Run: headless pygame with SDL's dummy video driver; simulated clock (each Clock.tick advances the game by its frame time, no real sleeping); random seed 0; keys injected as events and as key.get_pressed() state; mouse plan: one left click at the window centre at the start of phase 2, then a move to the lower-right quarter at the start of phase 3.
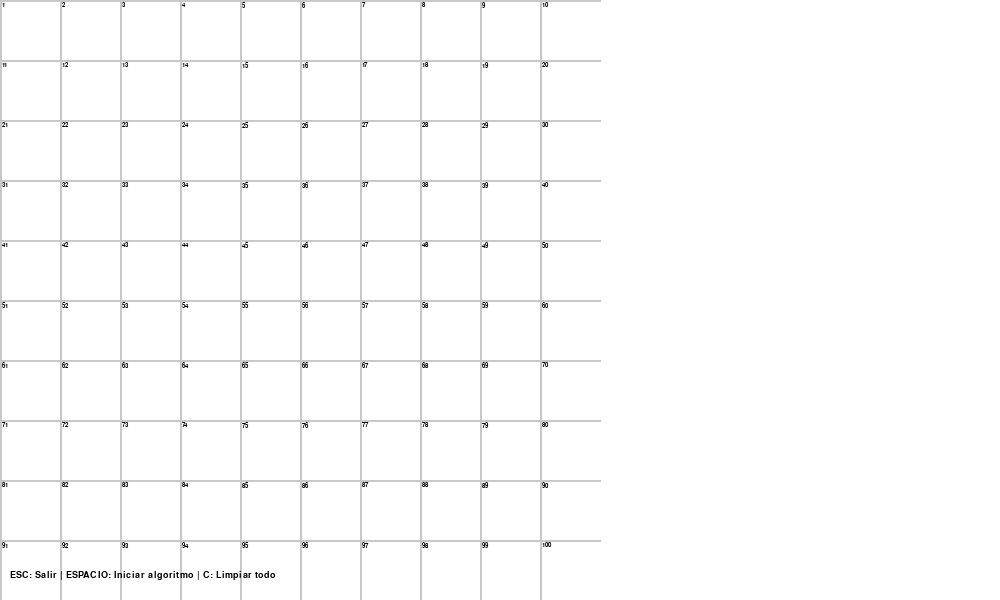
Frame 1 of 4 · flips 1–60 · no input
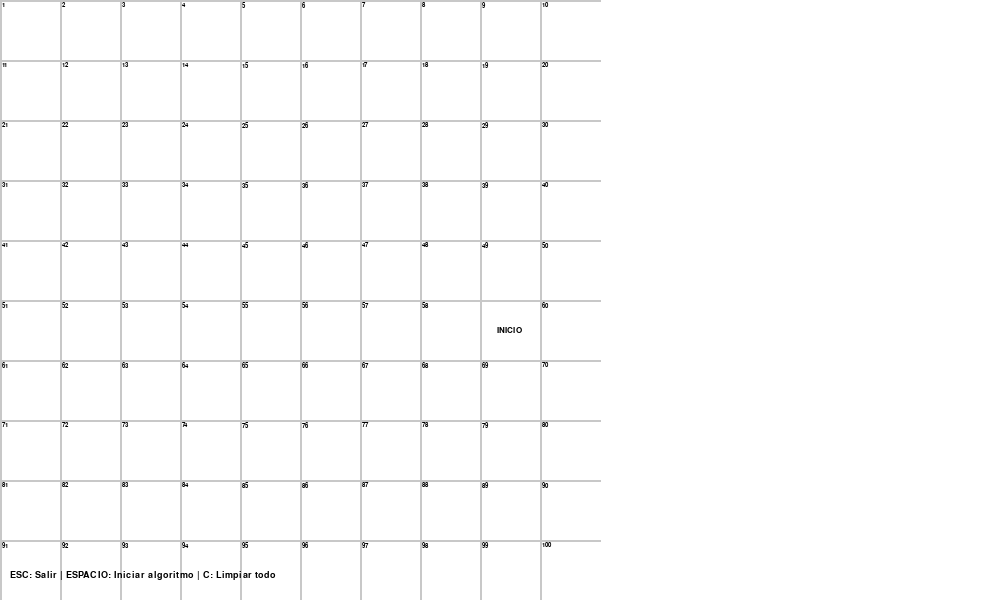
Frame 2 of 4 · flips 61–180 · clicked the window centre · tapped SPACE, RETURN · held RIGHT (→), D
Frame 3 of 4 · flips 181–300 · moved the mouse to the lower-right quarter · held DOWN (↓), S · screen unchanged from frame 2, image omitted
Frame 4 of 4 · flips 301–420 · held LEFT (←), A, UP (↑), W · screen unchanged from frame 3, image omitted

The pygame program that drew these frames:

import pygame
from queue import PriorityQueue
import pygame.display

# Configuraciones iniciales - Modificación de tamaños de ventana
pygame.init()
ANCHO_VENTANA = 1000  # Aumentado para tener espacio para las listas a la derecha
ALTO_VENTANA = 600
VENTANA = pygame.display.set_mode((ANCHO_VENTANA, ALTO_VENTANA))
pygame.display.set_caption("Visualización de A* - Con Enumeración Secuencial")

# Colores (RGB)
BLANCO = (255, 255, 255)
NEGRO = (0, 0, 0)
GRIS = (200, 200, 200)
ROJO = (255, 0, 0)
AZUL_CLARO = (200, 220, 255)  # Fondo para área de listas

# Inicializar fuente para mostrar cálculos - Ajuste de tamaños para cuadrícula más grande
pygame.font.init()
FUENTE_PEQUENA = pygame.font.SysFont('Arial', 10)  # Aumentado
FUENTE_NORMAL = pygame.font.SysFont('Arial', 12)   # Aumentado
FUENTE_LISTA = pygame.font.SysFont('Arial', 14)   # Mantenido para listas

class Nodo:
    def __init__(self, fila, col, ancho, total_filas, numero_secuencial):
        self.fila = fila
        self.col = col
        self.x = col * ancho
        self.y = fila * ancho
        self.ancho = ancho
        self.total_filas = total_filas
        self.numero_secuencial = numero_secuencial
        self.vecinos = []
        self.es_muro = False
        self.es_nodo_inicio = False
        self.es_nodo_fin = False
        self.visitado = False
        self.en_camino = False
        self.nodo_origen = None
        # Valores para A*
        self.g = float("inf")
        self.h = 0
        self.f = float("inf")
        
    def get_pos(self):
        return self.fila, self.col
        
    def get_id(self):
        return str(self.numero_secuencial)

    def restablecer(self):
        self.es_muro = False
        self.es_nodo_inicio = False
        self.es_nodo_fin = False
        self.visitado = False
        self.en_camino = False
        self.nodo_origen = None
        self.g = float("inf")
        self.h = 0
        self.f = float("inf")

    def hacer_inicio(self):
        self.es_nodo_inicio = True

    def hacer_fin(self):
        self.es_nodo_fin = True

    def hacer_muro(self):
        self.es_muro = True
        
    def marcar_visitado(self):
        self.visitado = True
        
    def marcar_camino(self):
        self.en_camino = True

    def dibujar(self, ventana):
        # Dibujar fondo de la celda
        if self.es_muro:
            pygame.draw.rect(ventana, NEGRO, (self.x, self.y, self.ancho, self.ancho))
        else:
            pygame.draw.rect(ventana, BLANCO, (self.x, self.y, self.ancho, self.ancho))
            
            # Mostrar número secuencial más pequeño en la esquina
            if not self.es_nodo_inicio and not self.es_nodo_fin:
                id_texto = FUENTE_PEQUENA.render(self.get_id(), True, NEGRO)
                ventana.blit(id_texto, (self.x + 2, self.y + 2))
            
            # Mostrar valores de g, h, f de manera más compacta
            if self.f != float("inf") and not self.es_nodo_inicio and not self.es_nodo_fin:
                # Formato compacto para valores
                g_texto = FUENTE_PEQUENA.render(f"g:{int(self.g)}", True, NEGRO)
                h_texto = FUENTE_PEQUENA.render(f"h:{int(self.h)}", True, NEGRO)
                f_texto = FUENTE_PEQUENA.render(f"f:{int(self.f)}", True, NEGRO)
                
                # Ubicaciones ajustadas para mejor visibilidad con cuadrícula más grande
                ventana.blit(g_texto, (self.x + 5, self.y + self.ancho//2 - 15))
                ventana.blit(h_texto, (self.x + 5, self.y + self.ancho//2))
                ventana.blit(f_texto, (self.x + 5, self.y + self.ancho//2 + 15))
            
            # Marcar nodos visitados con "*" más visible
            if self.visitado and not self.es_nodo_inicio and not self.es_nodo_fin:
                visitado_texto = FUENTE_NORMAL.render("*", True, NEGRO)
                ventana.blit(visitado_texto, (self.x + self.ancho - 12, self.y + 3))
            
            # Marcar nodos de inicio y fin
            if self.es_nodo_inicio:
                inicio_texto = FUENTE_NORMAL.render("INICIO", True, NEGRO)
                ventana.blit(inicio_texto, (self.x + (self.ancho - inicio_texto.get_width()) // 2, 
                                           self.y + (self.ancho - inicio_texto.get_height()) // 2))
            
            if self.es_nodo_fin:
                fin_texto = FUENTE_NORMAL.render("FIN", True, NEGRO)
                ventana.blit(fin_texto, (self.x + (self.ancho - fin_texto.get_width()) // 2, 
                                        self.y + (self.ancho - fin_texto.get_height()) // 2))
            
            # Dibujar borde rojo si es parte del camino final
            if self.en_camino:
                pygame.draw.rect(ventana, ROJO, (self.x, self.y, self.ancho, self.ancho), 3)
        
    def actualizar_vecinos(self, grid):
        self.vecinos = []
        
        # Abajo
        if self.fila < self.total_filas - 1 and not grid[self.fila + 1][self.col].es_muro:
            self.vecinos.append((grid[self.fila + 1][self.col], 10, "abajo"))
            
        # Arriba
        if self.fila > 0 and not grid[self.fila - 1][self.col].es_muro:
            self.vecinos.append((grid[self.fila - 1][self.col], 10, "arriba"))
            
        # Derecha
        if self.col < self.total_filas - 1 and not grid[self.fila][self.col + 1].es_muro:
            self.vecinos.append((grid[self.fila][self.col + 1], 10, "derecha"))
            
        # Izquierda
        if self.col > 0 and not grid[self.fila][self.col - 1].es_muro:
            self.vecinos.append((grid[self.fila][self.col - 1], 10, "izquierda"))
            
        # Diagonales (costo 14)
        # Diagonal abajo-derecha
        if (self.fila < self.total_filas - 1 and self.col < self.total_filas - 1 and 
            not grid[self.fila + 1][self.col + 1].es_muro and 
            not grid[self.fila + 1][self.col].es_muro and 
            not grid[self.fila][self.col + 1].es_muro):
            self.vecinos.append((grid[self.fila + 1][self.col + 1], 14, "diagonal-dr"))
            
        # Diagonal abajo-izquierda
        if (self.fila < self.total_filas - 1 and self.col > 0 and 
            not grid[self.fila + 1][self.col - 1].es_muro and 
            not grid[self.fila + 1][self.col].es_muro and 
            not grid[self.fila][self.col - 1].es_muro):
            self.vecinos.append((grid[self.fila + 1][self.col - 1], 14, "diagonal-di"))
            
        # Diagonal arriba-derecha
        if (self.fila > 0 and self.col < self.total_filas - 1 and 
            not grid[self.fila - 1][self.col + 1].es_muro and 
            not grid[self.fila - 1][self.col].es_muro and 
            not grid[self.fila][self.col + 1].es_muro):
            self.vecinos.append((grid[self.fila - 1][self.col + 1], 14, "diagonal-ar"))
            
        # Diagonal arriba-izquierda
        if (self.fila > 0 and self.col > 0 and 
            not grid[self.fila - 1][self.col - 1].es_muro and 
            not grid[self.fila - 1][self.col].es_muro and 
            not grid[self.fila][self.col - 1].es_muro):
            self.vecinos.append((grid[self.fila - 1][self.col - 1], 14, "diagonal-ai"))
    
    def __lt__(self, other):
        if self.f == other.f:
            return self.g > other.g
        return self.f < other.f

def h(p1, p2):
    """Heurística: distancia Manhattan * 10 para coordinar con los costos"""
    x1, y1 = p1
    x2, y2 = p2
    return 10 * (abs(x1 - x2) + abs(y1 - y2))

def reconstruir_camino(came_from, actual, dibujar, lista_abierta, lista_cerrada):
    nodos_camino = set()
    
    while actual in came_from:
        actual.marcar_camino()
        nodos_camino.add(actual)
        actual = came_from[actual]
    
    actual.marcar_camino()
    nodos_camino.add(actual)
    
    dibujar(lista_abierta, lista_cerrada, nodos_camino)

def algoritmo_a_star(dibujar, grid, inicio, fin, filas, ancho_grid):
    contador = 0
    conjunto_abierto = PriorityQueue()
    conjunto_abierto.put((0, contador, inicio))
    came_from = {}
    
    lista_abierta = {inicio}
    lista_cerrada = set()
    
    inicio.g = 0
    inicio.h = h(inicio.get_pos(), fin.get_pos())
    inicio.f = inicio.h
    
    while not conjunto_abierto.empty():
        for event in pygame.event.get():
            if event.type == pygame.QUIT:
                pygame.quit()
            elif event.type == pygame.KEYDOWN:
                if event.key == pygame.K_ESCAPE:
                    pygame.quit()
                    return False
                
        actual = conjunto_abierto.get()[2]
        lista_abierta.remove(actual)
        lista_cerrada.add(actual)
        
        if actual != inicio and actual != fin:
            actual.marcar_visitado()
        
        if actual == fin:
            reconstruir_camino(came_from, fin, dibujar, lista_abierta, lista_cerrada)
            fin.marcar_camino()
            inicio.marcar_camino()
            
            nodos_camino = set()
            actual = fin
            while actual in came_from:
                nodos_camino.add(actual)
                actual = came_from[actual]
            nodos_camino.add(inicio)
            
            dibujar(lista_abierta, lista_cerrada, nodos_camino)
            
            mostrar_resultado = True
            while mostrar_resultado:
                for event in pygame.event.get():
                    if event.type == pygame.QUIT:
                        pygame.quit()
                        return True
                    if event.type == pygame.KEYDOWN:
                        if event.key == pygame.K_ESCAPE:
                            pygame.quit()
                            return True
                        mostrar_resultado = False
                        break
                
                dibujar(lista_abierta, lista_cerrada, nodos_camino)
                pygame.time.delay(100)
            
            return True
            
        for vecino, costo, direccion in actual.vecinos:
            if vecino in lista_cerrada:
                continue
                
            temp_g = actual.g + costo
            
            if temp_g < vecino.g:
                came_from[vecino] = actual
                vecino.g = temp_g
                vecino.h = h(vecino.get_pos(), fin.get_pos())
                vecino.f = vecino.g + vecino.h
                
                vecino.nodo_origen = actual
                
                if vecino not in lista_abierta:
                    contador += 1
                    conjunto_abierto.put((vecino.f, contador, vecino))
                    lista_abierta.add(vecino)
        
        dibujar(lista_abierta, lista_cerrada, set())
            
    return False

def crear_grid(filas, ancho):
    grid = []
    ancho_nodo = ancho // filas
    numero = 1
    
    for i in range(filas):
        grid.append([])
        for j in range(filas):
            nodo = Nodo(i, j, ancho_nodo, filas, numero)
            grid[i].append(nodo)
            numero += 1
            
    return grid

def dibujar_grid(ventana, filas, ancho):
    ancho_nodo = ancho // filas
    for i in range(filas):
        pygame.draw.line(ventana, GRIS, (0, i * ancho_nodo), (ancho, i * ancho_nodo), 2)  # Líneas horizontales más gruesas
        for j in range(filas):
            pygame.draw.line(ventana, GRIS, (j * ancho_nodo, 0), (j * ancho_nodo, ancho), 2)  # Líneas verticales más gruesas

def dibujar_listas(ventana, lista_abierta, lista_cerrada, nodos_camino, ancho_grid, alto_ventana):
    # Área dedicada para las listas (a la derecha)
    area_listas = pygame.Rect(ancho_grid + 10, 0, ANCHO_VENTANA - ancho_grid - 10, alto_ventana)
    pygame.draw.rect(ventana, AZUL_CLARO, area_listas)
    pygame.draw.rect(ventana, NEGRO, area_listas, 2)  # Borde
    
    # Título de lista abierta
    titulo_abierta = FUENTE_LISTA.render("Lista Abierta:", True, NEGRO)
    ventana.blit(titulo_abierta, (ancho_grid + 20, 20))
    
    # Mostrar lista abierta con IDs
    lista_abierta_ordenada = sorted(lista_abierta, key=lambda x: (x.f, -x.g))
    ids_abierta = [nodo.get_id() for nodo in lista_abierta_ordenada if nodo.f != float("inf")]
    
    # Mostrar IDs en columnas para mejor visualización
    x_pos = ancho_grid + 20
    y_pos = 50
    max_width = ANCHO_VENTANA - ancho_grid - 40  # Margen para columnas
    
    # Renderizar "Lista Abierta: ["
    texto_inicio = FUENTE_LISTA.render("Lista Abierta: [", True, NEGRO)
    ventana.blit(texto_inicio, (x_pos, y_pos))
    x_pos += texto_inicio.get_width()
    
    # Renderizar cada ID de la lista abierta
    for i, id_str in enumerate(ids_abierta):
        if i > 0:  # Añadir coma si no es el primer elemento
            coma = FUENTE_LISTA.render(", ", True, NEGRO)
            ventana.blit(coma, (x_pos, y_pos))
            x_pos += coma.get_width()
        
        id_texto = FUENTE_LISTA.render(id_str, True, ROJO if any(nodo.numero_secuencial == int(id_str) and nodo in nodos_camino for nodo in lista_abierta) else NEGRO)
        
        # Si se excede el ancho, pasar a la siguiente línea
        if x_pos + id_texto.get_width() > ancho_grid + max_width:
            y_pos += 25
            x_pos = ancho_grid + 40  # Con indentación
        
        ventana.blit(id_texto, (x_pos, y_pos))
        x_pos += id_texto.get_width()
    
    # Cerrar lista abierta
    cierre = FUENTE_LISTA.render("]", True, NEGRO)
    ventana.blit(cierre, (x_pos, y_pos))
    
    # Título de lista cerrada (dejar espacio adecuado)
    y_pos += 50
    titulo_cerrada = FUENTE_LISTA.render("Lista Cerrada:", True, NEGRO)
    ventana.blit(titulo_cerrada, (ancho_grid + 20, y_pos))
    y_pos += 30
    
    # Mostrar lista cerrada
    x_pos = ancho_grid + 20
    texto_inicio = FUENTE_LISTA.render("Lista Cerrada: [", True, NEGRO)
    ventana.blit(texto_inicio, (x_pos, y_pos))
    x_pos += texto_inicio.get_width()
    
    # Renderizar cada ID de la lista cerrada con tachado
    lista_cerrada_ordenada = sorted(lista_cerrada, key=lambda x: x.numero_secuencial)
    
    for i, nodo in enumerate(lista_cerrada_ordenada):
        if nodo.f == float("inf"):
            continue
            
        if i > 0:  # Añadir coma si no es el primer elemento
            coma = FUENTE_LISTA.render(", ", True, NEGRO)
            ventana.blit(coma, (x_pos, y_pos))
            x_pos += coma.get_width()
        
        # Color rojo para nodos en el camino final
        color = ROJO if nodo in nodos_camino else NEGRO
        
        id_texto = FUENTE_LISTA.render(nodo.get_id(), True, color)
        
        # Si se excede el ancho, pasar a la siguiente línea
        if x_pos + id_texto.get_width() > ancho_grid + max_width:
            y_pos += 25
            x_pos = ancho_grid + 40  # Con indentación
        
        ventana.blit(id_texto, (x_pos, y_pos))
        
        # Dibujar línea de tachado
        pygame.draw.line(ventana, color, 
                         (x_pos, y_pos + id_texto.get_height()//2), 
                         (x_pos + id_texto.get_width(), y_pos + id_texto.get_height()//2), 
                         1)
        
        x_pos += id_texto.get_width()
    
    # Cerrar lista cerrada
    cierre = FUENTE_LISTA.render("]", True, NEGRO)
    ventana.blit(cierre, (x_pos, y_pos))

def dibujar(ventana, grid, filas, ancho_grid, lista_abierta=None, lista_cerrada=None, nodos_camino=None):
    # Limpiar ventana
    ventana.fill(BLANCO)
    
    # Dibujar nodos de la cuadrícula
    for fila in grid:
        for nodo in fila:
            nodo.dibujar(ventana)

    # Dibujar líneas de la cuadrícula
    dibujar_grid(ventana, filas, ancho_grid)
    
    # Dibujar listas a la derecha si están disponibles
    if lista_abierta is not None and lista_cerrada is not None:
        if nodos_camino is None:
            nodos_camino = set()
        dibujar_listas(ventana, lista_abierta, lista_cerrada, nodos_camino, ancho_grid, ALTO_VENTANA)
    
    # Añadir instrucciones en la parte inferior
    instrucciones_texto = "ESC: Salir | ESPACIO: Iniciar algoritmo | C: Limpiar todo"
    instrucciones = FUENTE_LISTA.render(instrucciones_texto, True, NEGRO)
    ventana.blit(instrucciones, (10, ALTO_VENTANA - 30))
    
    pygame.display.update()

def obtener_click_pos(pos, filas, ancho):
    ancho_nodo = ancho // filas
    x, y = pos
    col = x // ancho_nodo
    fila = y // ancho_nodo
    return fila, col

def main(ventana, ancho, alto):
    # Configurar para cuadrícula cuadrada que ocupe la altura de la ventana
    ancho_grid = alto  # La cuadrícula será cuadrada con el tamaño de la altura
    
    # Número de filas - Cambiado a 10x10 como solicitado
    FILAS = 10
    grid = crear_grid(FILAS, ancho_grid)

    inicio = None
    fin = None

    corriendo = True
    iniciado = False

    while corriendo:
        dibujar(ventana, grid, FILAS, ancho_grid)
        for event in pygame.event.get():
            if event.type == pygame.QUIT:
                corriendo = False
                
            if event.type == pygame.KEYDOWN:
                if event.key == pygame.K_ESCAPE:
                    corriendo = False
                
            # Si el algoritmo ya está corriendo, no permitir cambios
            if iniciado:
                continue
                
            if pygame.mouse.get_pressed()[0]:  # Click izquierdo
                pos = pygame.mouse.get_pos()
                if pos[0] < ancho_grid:  # Solo dentro de la cuadrícula
                    fila, col = obtener_click_pos(pos, FILAS, ancho_grid)
                    if fila < FILAS and col < FILAS:
                        nodo = grid[fila][col]
                        
                        if not inicio and nodo != fin:
                            inicio = nodo
                            inicio.hacer_inicio()

                        elif not fin and nodo != inicio:
                            fin = nodo
                            fin.hacer_fin()

                        elif nodo != fin and nodo != inicio:
                            nodo.hacer_muro()

            elif pygame.mouse.get_pressed()[2]:  # Click derecho
                pos = pygame.mouse.get_pos()
                if pos[0] < ancho_grid:  # Solo dentro de la cuadrícula
                    fila, col = obtener_click_pos(pos, FILAS, ancho_grid)
                    if fila < FILAS and col < FILAS:
                        nodo = grid[fila][col]
                        nodo.restablecer()
                        if nodo == inicio:
                            inicio = None
                        elif nodo == fin:
                            fin = None
                    
            if event.type == pygame.KEYDOWN:
                if event.key == pygame.K_SPACE and not iniciado and inicio and fin:
                    # Reiniciar valores
                    for fila in grid:
                        for nodo in fila:
                            if not (nodo.es_muro or nodo.es_nodo_inicio or nodo.es_nodo_fin):
                                nodo.restablecer()
                    
                    # Actualizar vecinos
                    for fila in grid:
                        for nodo in fila:
                            nodo.actualizar_vecinos(grid)
                    
                    # Iniciar algoritmo
                    iniciado = True
                    algoritmo_a_star(
                        lambda lista_a=None, lista_c=None, nodos_p=None: dibujar(ventana, grid, FILAS, ancho_grid, 
                                                            lista_a if lista_a is not None else set(), 
                                                            lista_c if lista_c is not None else set(),
                                                            nodos_p if nodos_p is not None else set()),
                        grid, inicio, fin, FILAS, ancho_grid
                    )
                    iniciado = False
                    
                if event.key == pygame.K_c:
                    # Limpiar todo
                    inicio = None
                    fin = None
                    grid = crear_grid(FILAS, ancho_grid)

    pygame.quit()

if __name__ == "__main__":
    main(VENTANA, ANCHO_VENTANA, ALTO_VENTANA)
